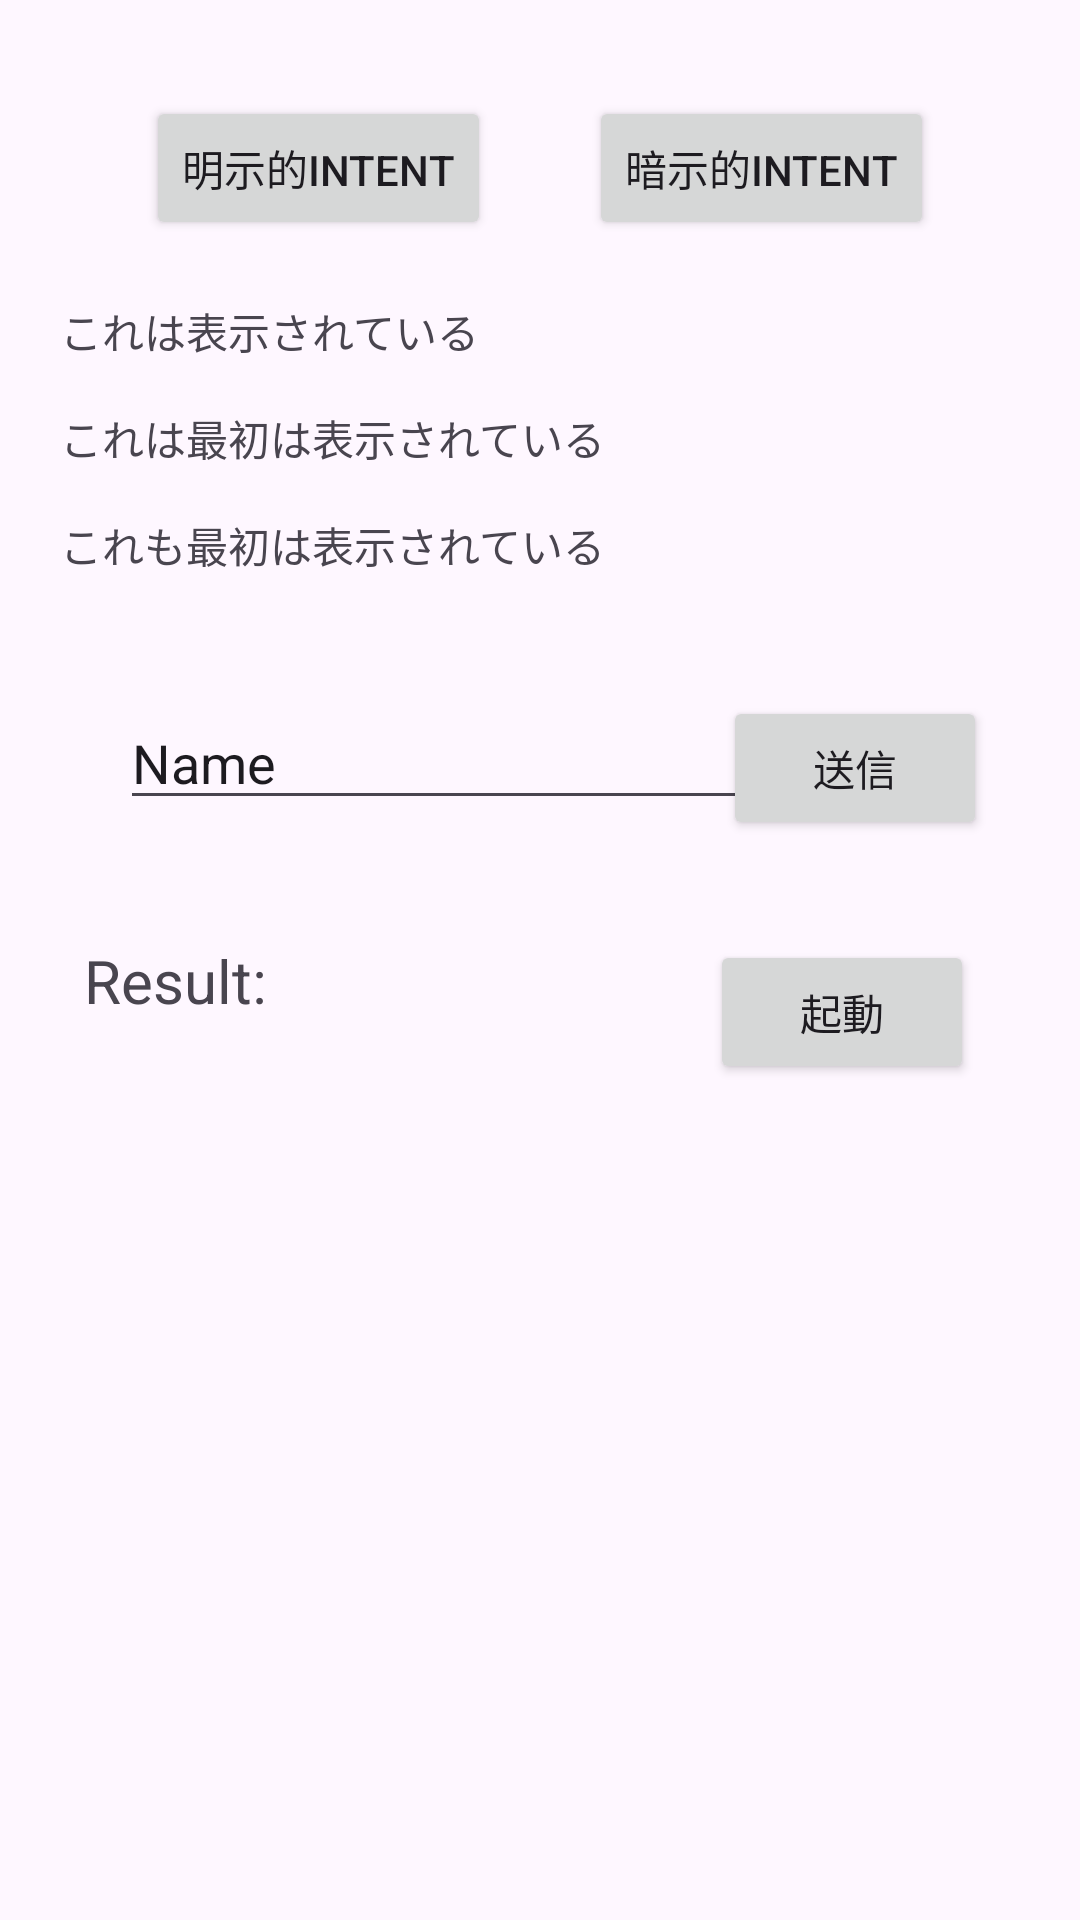

Layout XML and referenced resources for this Android screen:
<!-- AndroidManifest.xml: application theme Theme.MobileAppKaihatsu -->
<!-- res/layout/activity_main2.xml -->
<?xml version="1.0" encoding="utf-8"?>
<androidx.constraintlayout.widget.ConstraintLayout xmlns:android="http://schemas.android.com/apk/res/android"
    xmlns:app="http://schemas.android.com/apk/res-auto"
    xmlns:tools="http://schemas.android.com/tools"
    android:id="@+id/main"
    android:layout_width="match_parent"
    android:layout_height="match_parent"
    tools:context=".MainActivity2">

    <Button
        android:id="@+id/buttonMeiziIntent"
        android:layout_width="wrap_content"
        android:layout_height="wrap_content"
        android:layout_marginTop="32dp"
        android:layout_marginStart="32dp"
        android:layout_marginEnd="16dp"
        android:text="明示的Intent"
        app:layout_constraintEnd_toStartOf="@+id/buttonAnziIntent"
        app:layout_constraintTop_toTopOf="parent"
        app:layout_constraintStart_toStartOf="parent"
        tools:layout_editor_absoluteY="16dp" />

    <Button
        android:id="@+id/buttonAnziIntent"
        android:layout_width="wrap_content"
        android:layout_height="wrap_content"
        android:layout_marginEnd="32dp"
        android:text="暗示的Intent"
        app:layout_constraintEnd_toEndOf="parent"
        app:layout_constraintTop_toTopOf="@+id/buttonMeiziIntent"
        app:layout_constraintStart_toEndOf="@+id/buttonMeiziIntent"
        tools:layout_editor_absoluteY="16dp" />

    <TextView
        android:id="@+id/textView"
        android:layout_width="wrap_content"
        android:layout_height="wrap_content"
        android:layout_marginStart="20dp"
        android:layout_marginTop="20dp"
        android:text="これは表示されている"
        app:layout_constraintTop_toBottomOf="@+id/buttonMeiziIntent"
        app:layout_constraintStart_toStartOf="parent"
        tools:layout_editor_absoluteX="69dp"
        tools:layout_editor_absoluteY="285dp"
        tools:ignore="UnknownId" />

    <TextView
        android:id="@+id/textView2"
        android:layout_width="wrap_content"
        android:layout_height="wrap_content"
        android:layout_marginTop="15dp"
        android:text="これは最初は表示されている"
        app:layout_constraintTop_toBottomOf="@+id/textView"
        app:layout_constraintStart_toStartOf="@+id/textView"
        tools:layout_editor_absoluteX="69dp"
        tools:layout_editor_absoluteY="346dp" />

    <TextView
        android:id="@+id/textView3"
        android:layout_width="wrap_content"
        android:layout_height="wrap_content"
        android:layout_marginTop="15dp"
        android:text="これも最初は表示されている"
        app:layout_constraintTop_toBottomOf="@+id/textView2"
        app:layout_constraintStart_toStartOf="@+id/textView"
        tools:layout_editor_absoluteX="69dp"
        tools:layout_editor_absoluteY="400dp" />

    <EditText
        android:id="@+id/editTextText3"
        android:layout_width="wrap_content"
        android:layout_height="wrap_content"
        android:layout_marginStart="40dp"
        android:layout_marginTop="40dp"
        android:ems="10"
        android:inputType="text"
        android:text="Name"
        app:layout_constraintTop_toBottomOf="@+id/textView3"
        app:layout_constraintStart_toStartOf="parent"
        tools:layout_editor_absoluteX="29dp"
        tools:layout_editor_absoluteY="252dp" />

    <Button
        android:id="@+id/buttonSend"
        android:layout_width="wrap_content"
        android:layout_height="wrap_content"
        android:layout_marginEnd="40dp"
        android:text="送信"
        app:layout_constraintEnd_toEndOf="parent"
        app:layout_constraintTop_toTopOf="@+id/editTextText3"
        app:layout_constraintStart_toEndOf="@+id/editTextText3"
        tools:layout_editor_absoluteX="288dp"
        tools:layout_editor_absoluteY="254dp" />

    <TextView
        android:id="@+id/textViewResult"
        android:layout_width="181dp"
        android:layout_height="41dp"
        android:layout_marginTop="40dp"
        android:text="Result:"
        android:textSize="20dp"
        app:layout_constraintEnd_toStartOf="@+id/buttonStart"
        app:layout_constraintStart_toStartOf="parent"
        app:layout_constraintTop_toBottomOf="@+id/editTextText3" />

    <Button
        android:id="@+id/buttonStart"
        android:layout_width="wrap_content"
        android:layout_height="wrap_content"
        android:layout_marginEnd="40dp"
        android:text="起動"
        app:layout_constraintEnd_toEndOf="parent"
        app:layout_constraintTop_toTopOf="@+id/textViewResult"
        app:layout_constraintStart_toEndOf="@+id/textViewResult"
        app:layout_constraintStart_toStartOf="@+id/buttonSend"
        tools:layout_editor_absoluteX="288dp"
        tools:layout_editor_absoluteY="254dp" />

</androidx.constraintlayout.widget.ConstraintLayout>
<!-- resources referenced by this layout -->
<resources>
  <style name="Theme.MobileAppKaihatsu" parent="Base.Theme.MobileAppKaihatsu" />
  <style name="Base.Theme.MobileAppKaihatsu" parent="Theme.Material3.DayNight.NoActionBar">
          
          
      </style>
</resources>
